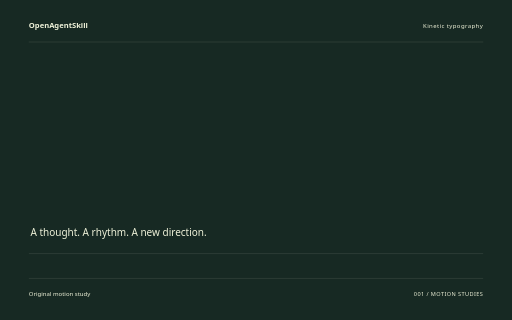
t = 0.00 s
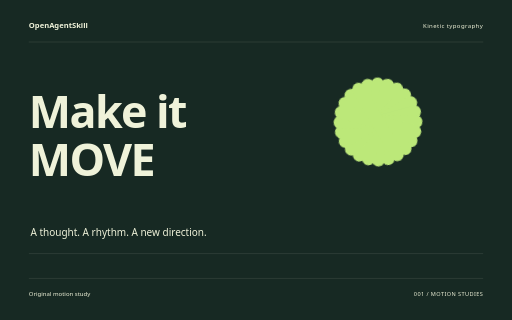
t = 1.60 s
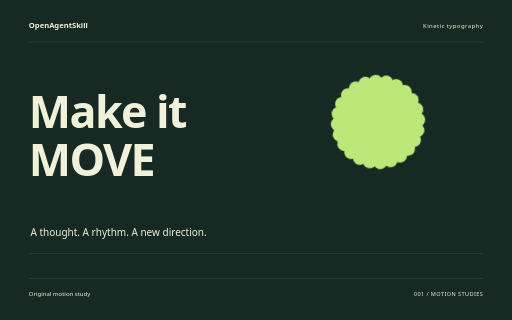
t = 3.26 s
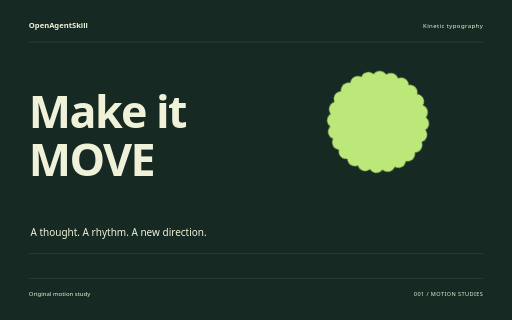
t = 4.88 s
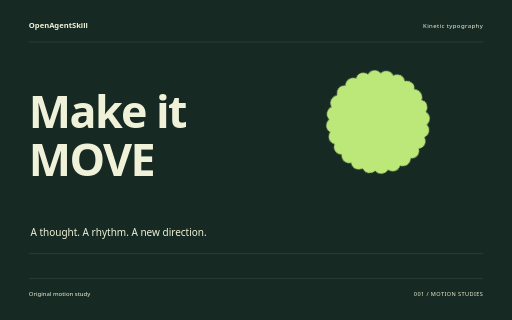
t = 5.32 s
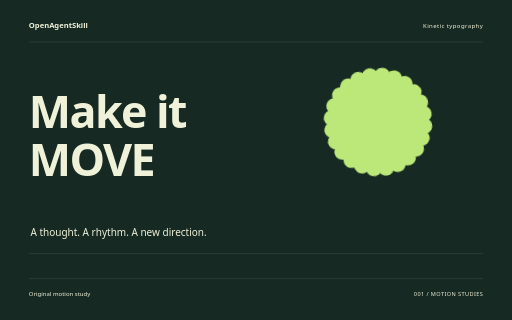
t = 8.18 s

The animated SVG that drew these frames (rendered in a browser with its animation timeline set to each time). Animation: 10 CSS @keyframes rules; one cycle of 8.18 s.

<svg xmlns="http://www.w3.org/2000/svg" width="1280" height="800" viewBox="0 0 1280 800" role="img" aria-labelledby="title"><title id="title">Make it MOVE — original Kinetic typography sample</title><style>text{font-family:system-ui,sans-serif}g{transform-box:fill-box;transform-origin:center}.rise{animation:rise 8s cubic-bezier(.2,.7,.2,1) 1 both}.float{animation:float 8s ease-in-out 1 both}.spin{animation:spin 8s ease-in-out 1 both}.turn{animation:turn 8s cubic-bezier(.2,.7,.2,1) 1 both}.orbit{animation:orbit 8s ease-in-out 1 both}.grow{transform-origin:center bottom;animation:grow 8s ease 1 both}.draw{animation:draw 8s ease 1 both}.bounce{animation:bounce 8s ease-in-out 1 both}.nod{animation:nod 8s ease-in-out 1 both}.wave{animation:wave 8s ease-in-out 1 both}@keyframes rise{0%{opacity:0;transform:translateY(38px)}13%,87%{opacity:1;transform:translateY(0)}100%{opacity:1;transform:translateY(0)}}@keyframes float{0%{opacity:0;transform:translateY(30px)}5%{opacity:1;transform:translateY(0)}55%{transform:translateY(-18px)}100%{opacity:1;transform:translateY(0)}}@keyframes spin{0%{transform:rotate(-24deg) scale(.8);opacity:0}16%{opacity:1}100%{transform:rotate(80deg) scale(1);opacity:1}}@keyframes turn{0%{transform:rotate(-95deg) scale(.2);opacity:0}23%{transform:rotate(10deg) scale(1.05);opacity:1}45%{transform:rotate(0) scale(1)}75%{transform:rotate(90deg)}100%{transform:rotate(180deg);opacity:1}}@keyframes orbit{0%{opacity:0;transform:scale(.25) rotate(-30deg)}25%{opacity:1;transform:scale(1) rotate(0)}100%{transform:scale(1) rotate(26deg);opacity:1}}@keyframes grow{0%{transform:scaleY(0)}28%,100%{transform:scaleY(1)}}@keyframes draw{0%{stroke-dashoffset:1600}55%,100%{stroke-dashoffset:0}}@keyframes bounce{0%,30%,100%{transform:translateY(0)}42%{transform:translateY(10px) scaleY(.96)}57%{transform:translateY(-42px)}73%{transform:translateY(0)}}@keyframes nod{0%,35%,100%{transform:rotate(0)}48%{transform:rotate(-10deg)}65%{transform:rotate(6deg)}}@keyframes wave{0%{transform:scaleY(.12);opacity:0}16%{opacity:1;transform:scaleY(.7)}32%{transform:scaleY(1)}48%{transform:scaleY(.3)}64%{transform:scaleY(.9)}80%{transform:scaleY(.4)}100%{transform:scaleY(.75);opacity:1}}@media(prefers-reduced-motion:reduce){*{animation:none!important}}</style><rect width="1280" height="800" fill="#172923"/><text x="72" y="70" font-size="19.00" fill="#EFF2D9" font-weight="600">OpenAgentSkill</text><text x="1208" y="70" font-size="15.00" fill="#EFF2D9" text-anchor="end" letter-spacing="1">Kinetic typography</text><path d="M72 105L1208 105" fill="none" stroke="#EFF2D9" stroke-opacity=".24" /><g class="rise" style="animation-delay:0s"><text x="72" y="320" font-size="112.00" fill="#EFF2D9" font-weight="600" letter-spacing="-4">Make it</text></g><g class="rise" style="animation-delay:0.18s"><text x="72" y="439.84000000000003" font-size="112.00" fill="#EFF2D9" font-weight="600" letter-spacing="-4">MOVE</text></g><g class="spin" style="animation-delay:0s"><g transform="translate(945 305)"><rect x="-20" y="-136" width="40" height="272" rx="20" fill="#BCE879" transform="rotate(0)"/><rect x="-20" y="-136" width="40" height="272" rx="20" fill="#BCE879" transform="rotate(15)"/><rect x="-20" y="-136" width="40" height="272" rx="20" fill="#BCE879" transform="rotate(30)"/><rect x="-20" y="-136" width="40" height="272" rx="20" fill="#BCE879" transform="rotate(45)"/><rect x="-20" y="-136" width="40" height="272" rx="20" fill="#BCE879" transform="rotate(60)"/><rect x="-20" y="-136" width="40" height="272" rx="20" fill="#BCE879" transform="rotate(75)"/><rect x="-20" y="-136" width="40" height="272" rx="20" fill="#BCE879" transform="rotate(90)"/><rect x="-20" y="-136" width="40" height="272" rx="20" fill="#BCE879" transform="rotate(105)"/><rect x="-20" y="-136" width="40" height="272" rx="20" fill="#BCE879" transform="rotate(120)"/><rect x="-20" y="-136" width="40" height="272" rx="20" fill="#BCE879" transform="rotate(135)"/><rect x="-20" y="-136" width="40" height="272" rx="20" fill="#BCE879" transform="rotate(150)"/><rect x="-20" y="-136" width="40" height="272" rx="20" fill="#BCE879" transform="rotate(165)"/></g></g><text x="76" y="591" font-size="25.00" fill="#EFF2D9" >A thought. A rhythm. A new direction.</text><path d="M72 634L1208 634" fill="none" stroke="#EFF2D9" stroke-opacity=".24" /><path d="M72 696L1208 696" fill="none" stroke="#EFF2D9" stroke-opacity=".24" /><text x="72" y="739" font-size="15.00" fill="#EFF2D9" >Original motion study</text><text x="1208" y="739" font-size="14.00" fill="#EFF2D9" text-anchor="end" letter-spacing="1">001 / MOTION STUDIES</text></svg>
